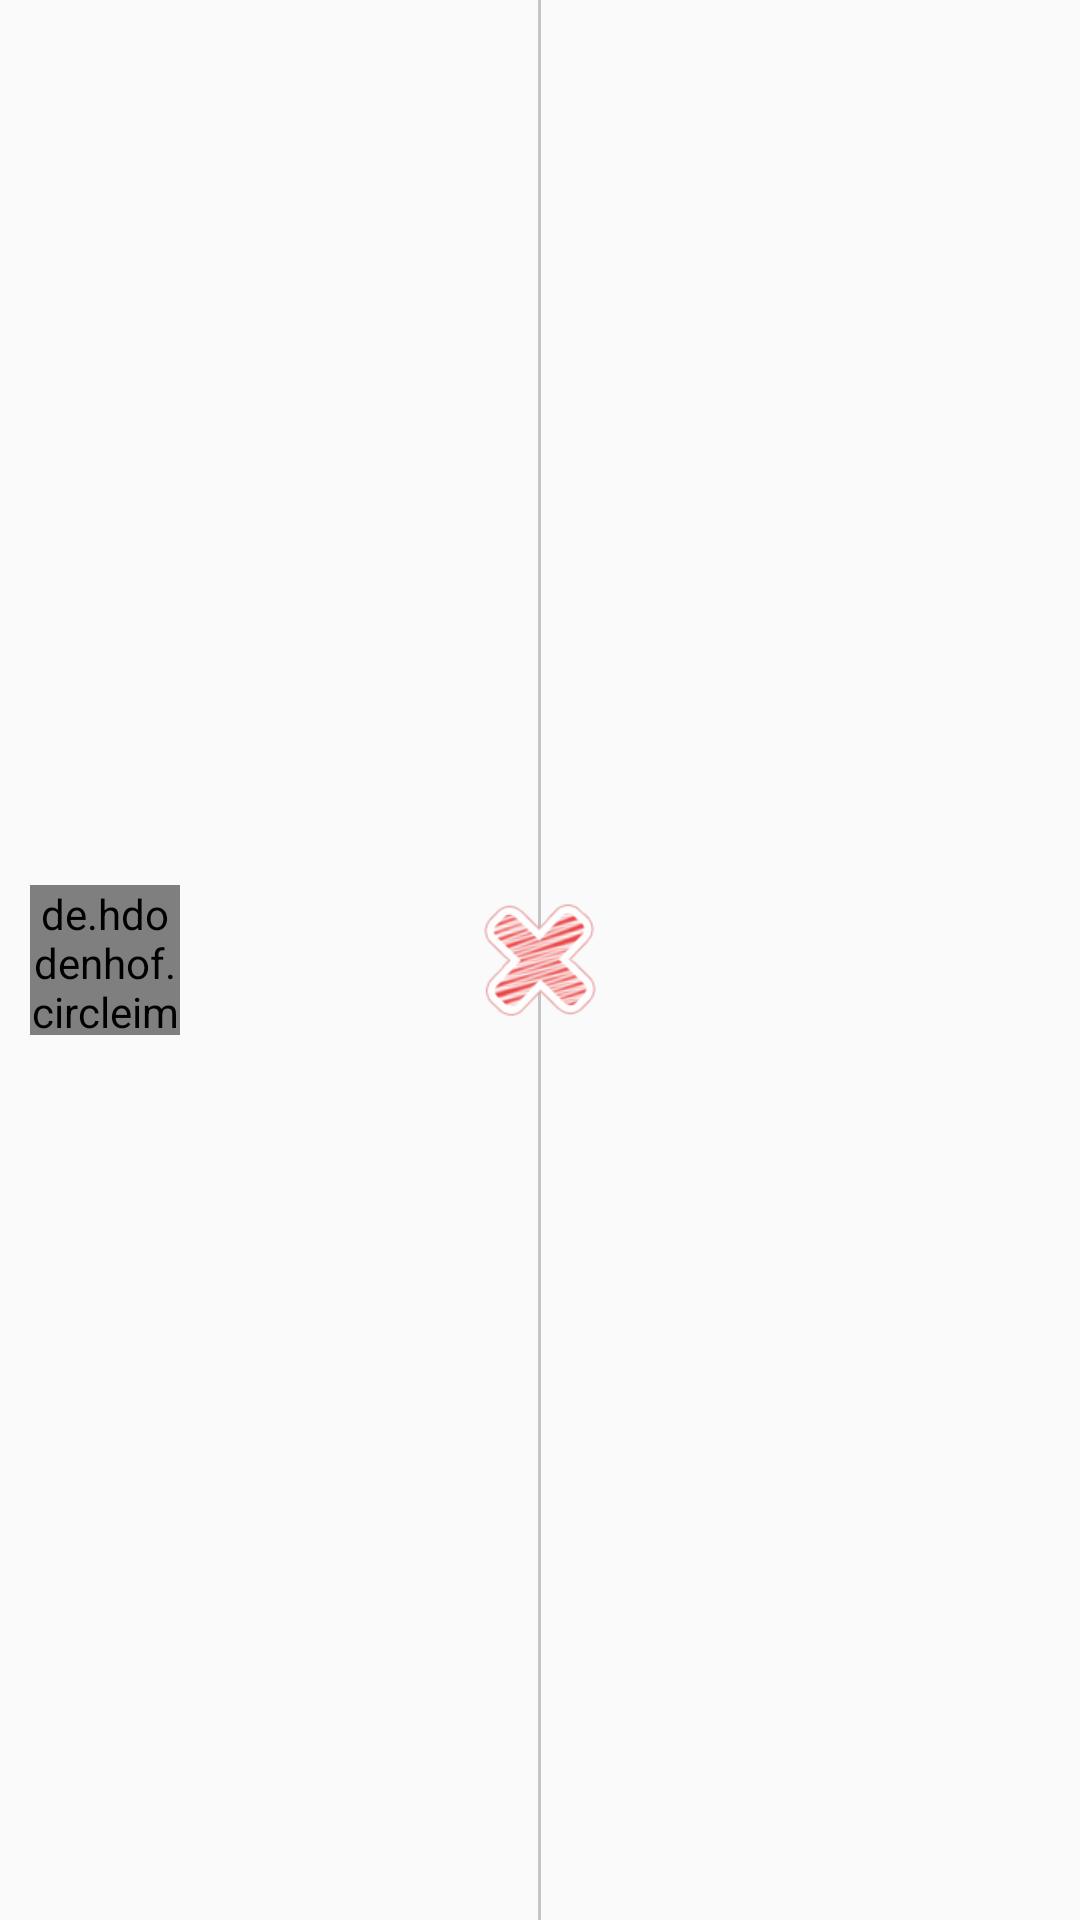

Android layout source for this screen:
<!-- AndroidManifest.xml: application theme AppTheme -->
<!-- res/layout/recycle_item_center_right.xml -->
<?xml version="1.0" encoding="utf-8"?>
<RelativeLayout xmlns:android="http://schemas.android.com/apk/res/android"
    android:layout_width="match_parent"
    android:layout_height="wrap_content"
    android:paddingLeft="10dp"
    android:paddingRight="10dp"
    xmlns:tools="http://schemas.android.com/tools">

    <TextView
        android:id="@+id/tv_right_time"
        android:layout_width="wrap_content"
        android:layout_height="wrap_content"
        android:layout_toEndOf="@id/iv_center_image"
        android:layout_alignParentEnd="true"
        android:layout_centerVertical="true"
        android:textSize="12sp"
        android:textColor="@color/weak_word_gray"
        android:gravity="center"
        tools:text="冥想"/>

    <View
        android:id="@+id/view_line_vertical"
        android:layout_width="1dp"
        android:layout_height="wrap_content"
        android:background="@color/line_gray"
        android:layout_centerHorizontal="true"/>

    <View
        android:id="@+id/view_line_horizontal"
        android:layout_width="5dp"
        android:layout_height="1dp"
        android:background="@color/line_gray"
        android:layout_toStartOf="@id/iv_center_image"
        android:layout_centerVertical="true"
        android:layout_marginEnd="3dp"/>

    <TextView
        android:id="@+id/tv_left_title"
        android:singleLine="true"
        android:ellipsize="end"
        android:layout_width="match_parent"
        android:layout_height="wrap_content"
        android:layout_marginEnd="3dp"
        android:layout_toStartOf="@id/view_line_horizontal"
        android:layout_toEndOf="@id/iv_left_image"
        android:layout_centerVertical="true"
        android:gravity="center"
        android:textColor="@color/calendar_rv_text"
        tools:text="冥想"/>

    <de.hdodenhof.circleimageview.CircleImageView
        android:id="@+id/iv_left_image"
        android:layout_width="50dp"
        android:layout_height="50dp"
        android:layout_alignParentStart="true"
        android:layout_centerVertical="true"
        android:layout_marginEnd="5dp"
        tools:ignore="ContentDescription" />

    <ImageView
        android:id="@+id/iv_center_image"
        android:layout_width="wrap_content"
        android:layout_height="wrap_content"
        android:layout_centerInParent="true"
        tools:src="@drawable/shape_circle"
        tools:ignore="ContentDescription" />

    <LinearLayout
        android:id="@+id/ll_todo_list"
        android:layout_width="wrap_content"
        android:layout_height="wrap_content"
        android:orientation="vertical"
        android:layout_centerVertical="true"
        android:layout_toStartOf="@id/view_line_horizontal"
        android:layout_alignParentStart="true"
        android:layout_marginEnd="5dp"
        >

    </LinearLayout>

    <ImageView
        android:id="@+id/iv_delete"
        android:layout_width="wrap_content"
        android:layout_height="wrap_content"
        android:src="@drawable/ic_item_delete"
        android:layout_centerInParent="true"
        tools:ignore="ContentDescription" />

</RelativeLayout>
<!-- resources referenced by this layout -->
<resources>
  <color name="calendar_rv_text">#333333</color>
  <color name="line_gray">#C4C4C4</color>
  <color name="weak_word_gray">#B6B5B5</color>
  <!-- drawable ic_item_delete: png bitmap (drawable-xhdpi, 8988 bytes) -->
  <!-- drawable shape_circle (drawable) -->
  <?xml version="1.0" encoding="utf-8"?>
  <shape
      android:shape="oval"
      xmlns:android="http://schemas.android.com/apk/res/android">
  
      <corners
          android:radius="10dp"/>
      <solid android:color="#2b191919" />
      <size
          android:width="30dp"
          android:height="30dp"/>
  
  </shape>
  <style name="AppTheme" parent="Theme.AppCompat.DayNight.NoActionBar">
          
          <item name="colorPrimary">@color/colorPrimary</item>
          <item name="colorPrimaryDark">@color/colorPrimaryDark</item>
          <item name="colorAccent">@color/weak_word_gray</item>
          <item name="windowNoTitle">true</item>
          <item name="android:windowFullscreen">true</item>
      </style>
  <color name="colorPrimary">#3F51B5</color>
  <color name="colorPrimaryDark">#303F9F</color>
</resources>
